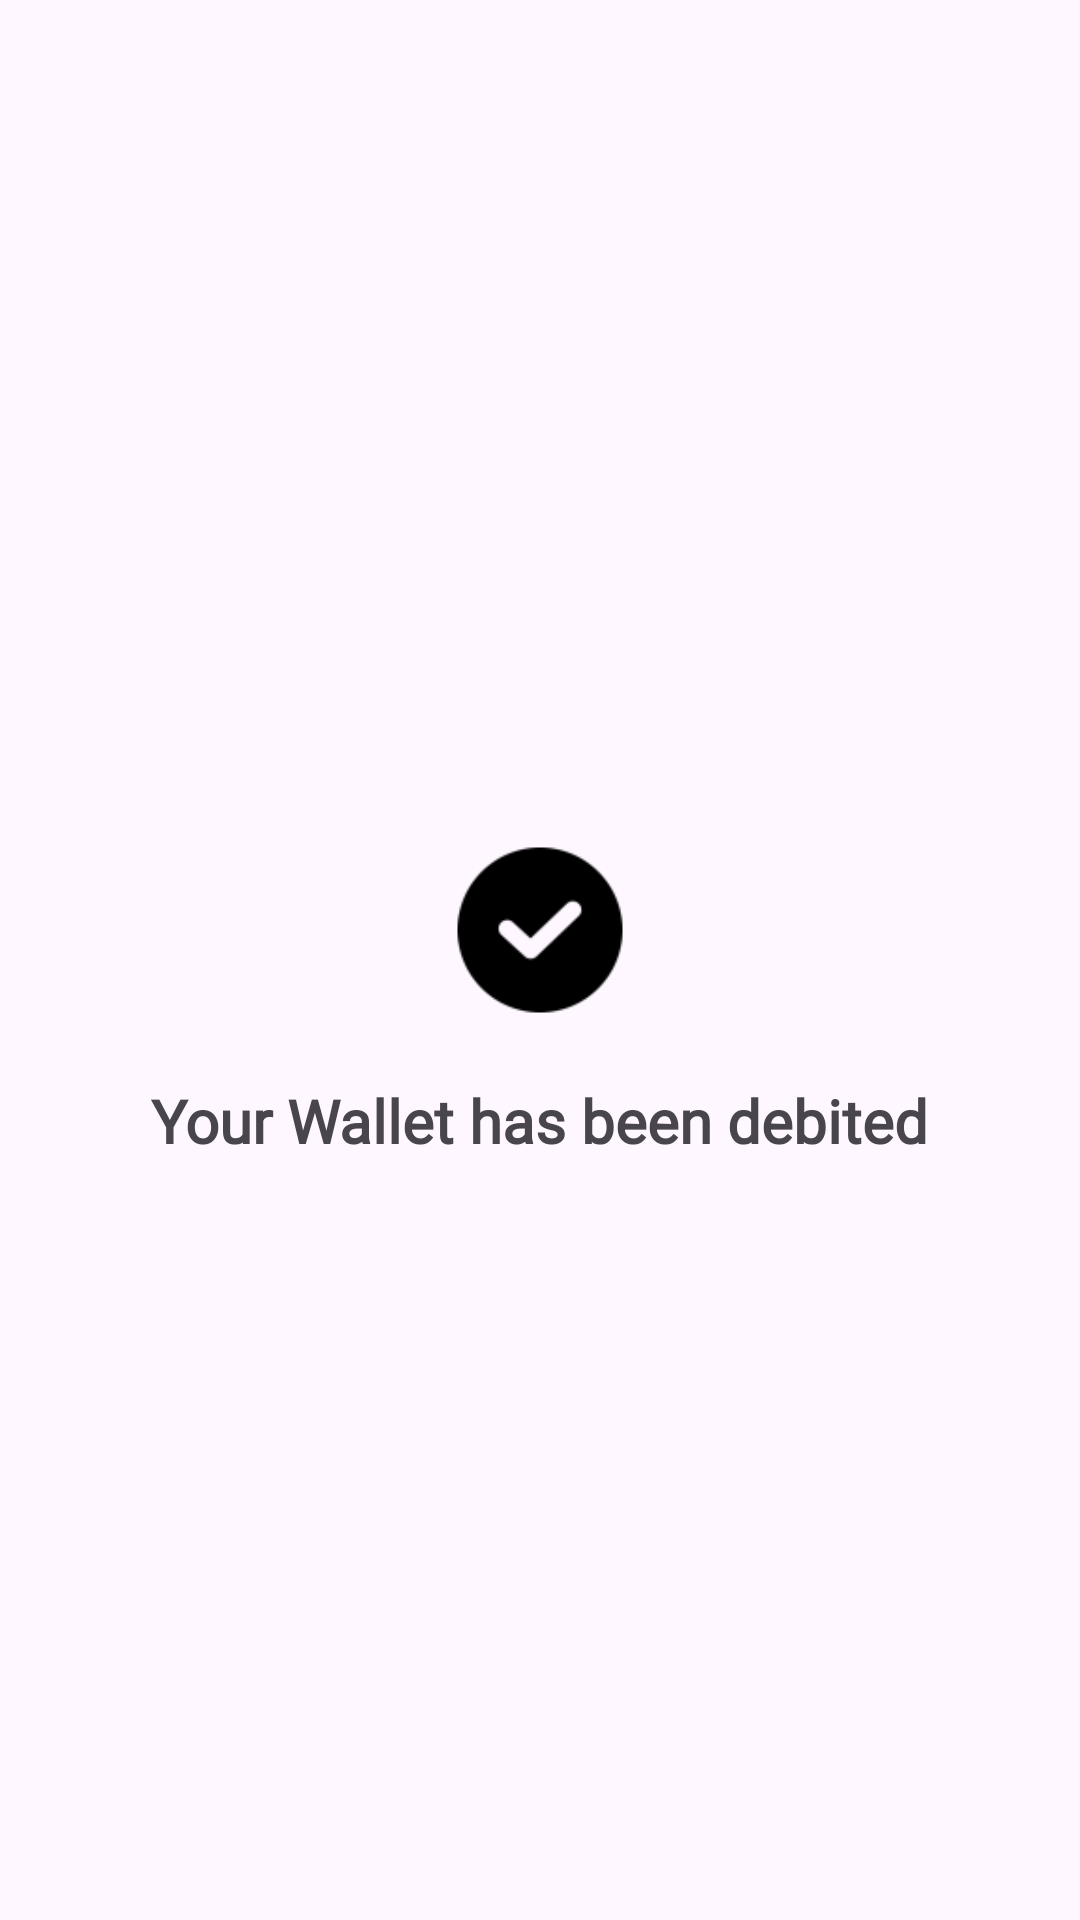

Reconstruct the res/layout file that produces this screen, plus the resources it refers to.
<!-- AndroidManifest.xml: application theme Theme.TagAlong -->
<!-- res/layout/activity_payments_confirmation.xml -->
<?xml version="1.0" encoding="utf-8"?>
<androidx.constraintlayout.widget.ConstraintLayout xmlns:android="http://schemas.android.com/apk/res/android"
    xmlns:app="http://schemas.android.com/apk/res-auto"
    xmlns:tools="http://schemas.android.com/tools"
    android:id="@+id/main"
    android:layout_width="match_parent"
    android:layout_height="match_parent"
    tools:context=".payments.PaymentsConfirmation">

    <ImageView
        android:layout_width="60dp"
        android:layout_height="60dp"

        android:id="@+id/walletDepositConfirmationImage"
        app:layout_constraintLeft_toLeftOf="parent"
        app:layout_constraintRight_toRightOf="parent"

        app:layout_constraintTop_toTopOf="parent"
        app:layout_constraintBottom_toBottomOf="parent"
        android:layout_marginBottom="20dp"

        android:src="@drawable/success_icon"
        app:tint="@color/black"

        />

    <TextView
        android:layout_width="wrap_content"
        android:layout_height="wrap_content"

        app:layout_constraintTop_toBottomOf="@id/walletDepositConfirmationImage"
        app:layout_constraintLeft_toLeftOf="parent"
        app:layout_constraintRight_toRightOf="parent"

        android:layout_marginTop="20dp"

        android:text="Your Wallet has been debited"
        android:textSize="20sp"
        android:fontFamily="@font/sfprodisplayregular"
        android:textFontWeight="700"

        />

</androidx.constraintlayout.widget.ConstraintLayout>
<!-- resources referenced by this layout -->
<resources>
  <!-- drawable success_icon: png bitmap (drawable-xhdpi, 816 bytes) -->
  <style name="Theme.TagAlong" parent="Base.Theme.TagAlong" />
  <style name="Base.Theme.TagAlong" parent="Theme.Material3.DayNight.NoActionBar">
          
          
      </style>
  <!-- not gathered from this repository: default colours our renderer supplied (Android Studio template values) -->
  <color name="black">#FF000000</color>
</resources>
